The GitHub repository yannmeri/PREPARATION_PLAN contains a labelled image folder "dataset_v3" with 3 categories: clay, loam, sand. Examples follow, each with its label.

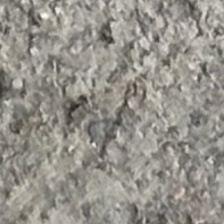
Label: loam

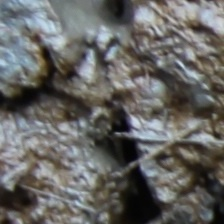
Label: loam

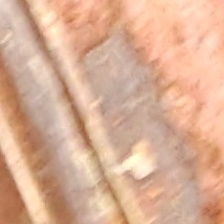
Label: clay

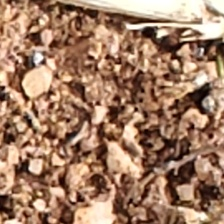
Label: sand

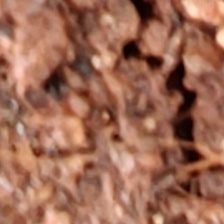
Label: clay

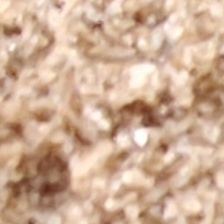
Label: sand
